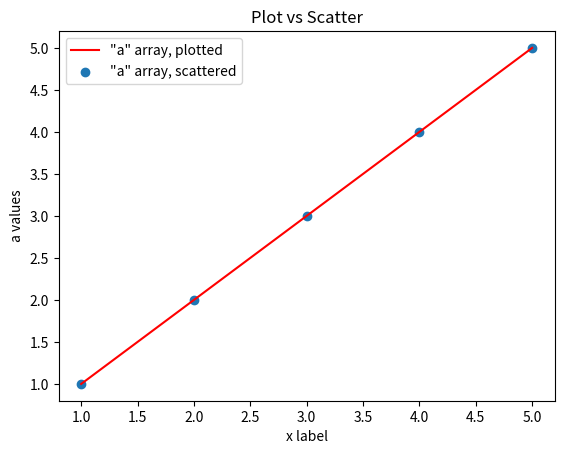

Write Python code to recreate this figure.
import matplotlib.pyplot as mp

a=[1,2,3,4,5]

figure, axis = mp.subplots()

axis.plot(a,a, label='"a" array, plotted', c='r')  # Plot some data.

axis.scatter(a, a, label='"a" array, scattered')  # Plot some more data

axis.set_xlabel('x label')  # Add an x-label to the axes.

axis.set_ylabel('a values')  # Add a y-label to the axes.

axis.set_title("Plot vs Scatter")  # Add a title to the axes.

axis.legend()  # Add a legend

mp.show()


